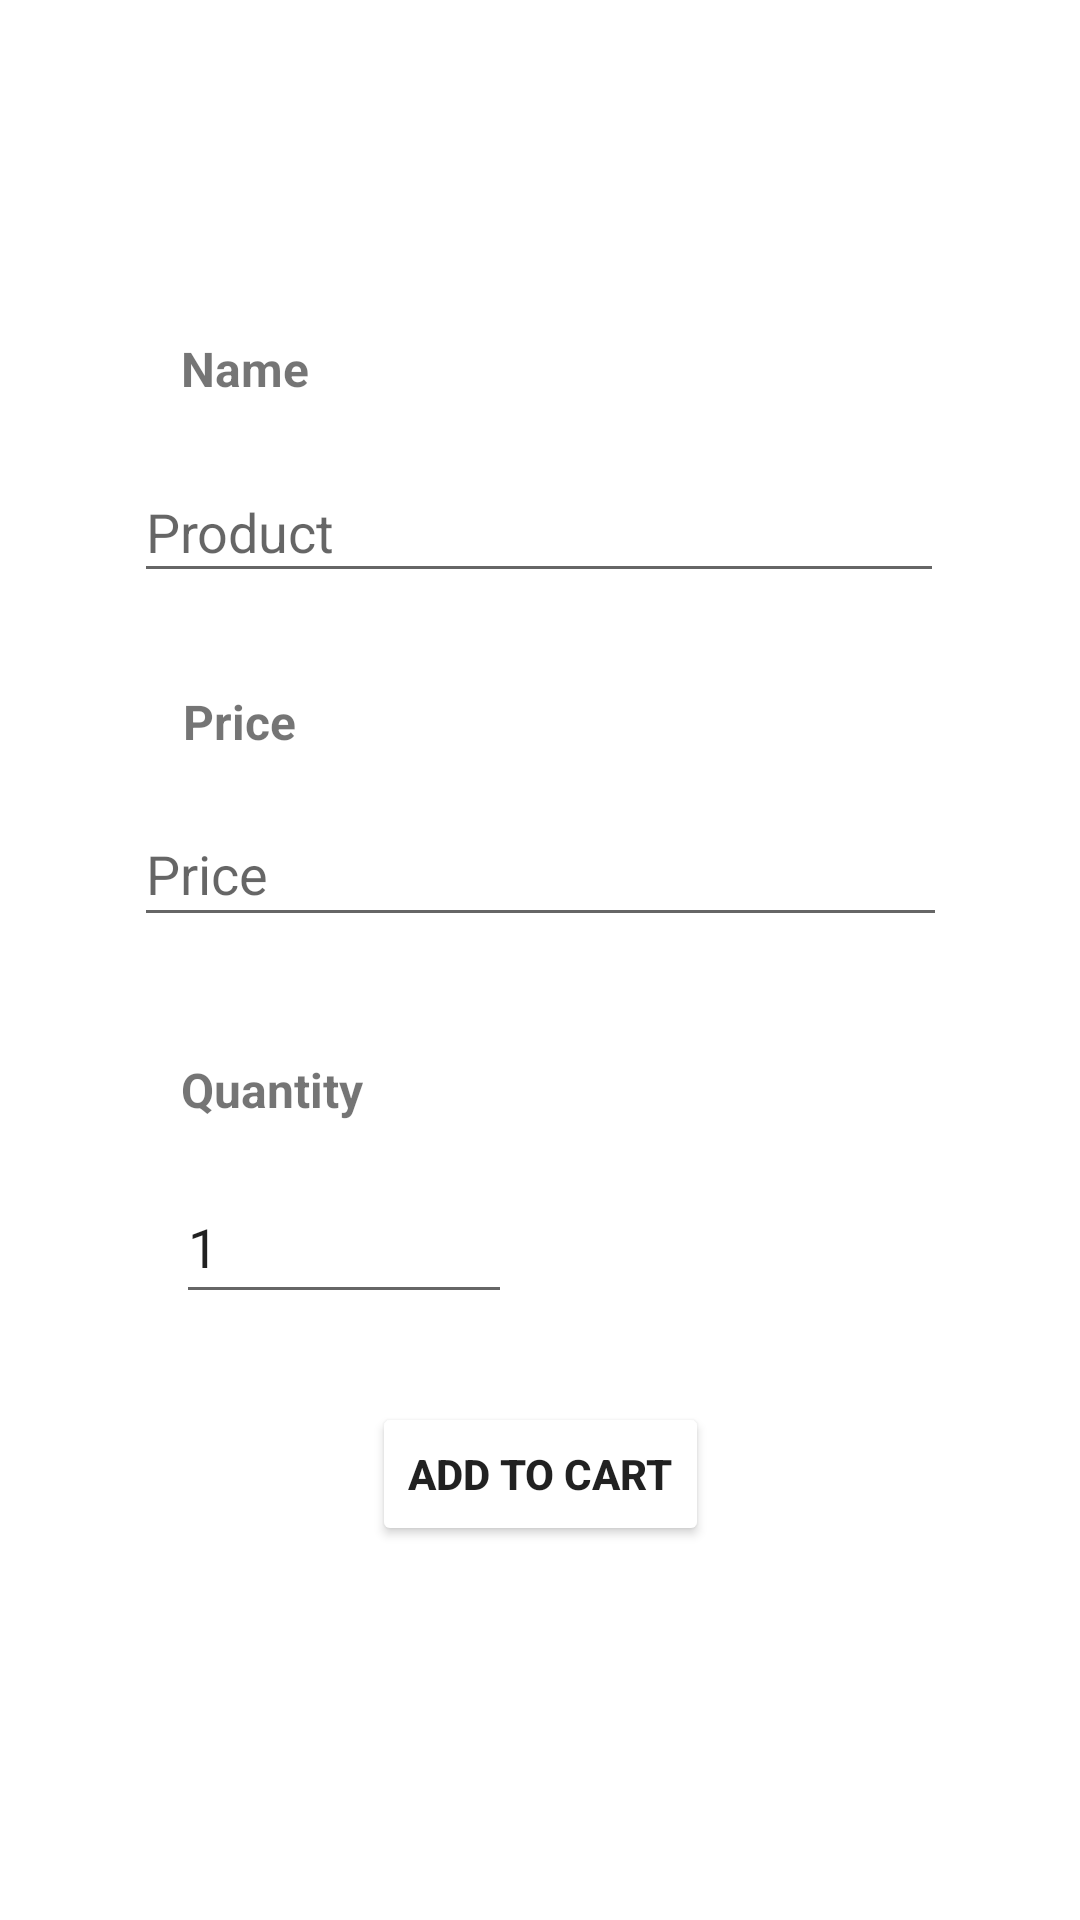

Write the Android layout XML for this screen, with the resource values it uses.
<!-- AndroidManifest.xml: application theme Theme.AppCupom -->
<!-- res/layout/activity_formulario.xml -->
<?xml version="1.0" encoding="utf-8"?>
<androidx.constraintlayout.widget.ConstraintLayout xmlns:android="http://schemas.android.com/apk/res/android"
    xmlns:app="http://schemas.android.com/apk/res-auto"
    xmlns:tools="http://schemas.android.com/tools"
    android:layout_width="match_parent"
    android:layout_height="match_parent"
    tools:context=".FormularioActivity">

    <EditText
        android:id="@+id/etNomeProduto"
        android:layout_width="270dp"
        android:layout_height="44dp"
        android:layout_marginTop="20dp"
        android:clickable="false"
        android:ems="10"
        android:enabled="true"
        android:hint="@string/hintEtCodigoCupom"
        android:inputType="textPersonName"
        app:layout_constraintEnd_toEndOf="parent"
        app:layout_constraintHorizontal_bias="0.496"
        app:layout_constraintStart_toStartOf="parent"
        app:layout_constraintTop_toBottomOf="@+id/labelProductName" />

    <TextView
        android:id="@+id/textView2"
        android:layout_width="wrap_content"
        android:layout_height="wrap_content"
        android:layout_marginTop="32dp"
        android:text="@string/txtLabelPrice"
        android:textSize="16sp"
        android:textStyle="bold"
        app:layout_constraintEnd_toEndOf="parent"
        app:layout_constraintHorizontal_bias="0.189"
        app:layout_constraintStart_toStartOf="parent"
        app:layout_constraintTop_toBottomOf="@+id/etNomeProduto" />

    <TextView
        android:id="@+id/textView3"
        android:layout_width="wrap_content"
        android:layout_height="wrap_content"
        android:layout_marginTop="40dp"
        android:text="@string/txtLabelQuantity"
        android:textSize="16sp"
        android:textStyle="bold"
        app:layout_constraintEnd_toEndOf="parent"
        app:layout_constraintHorizontal_bias="0.202"
        app:layout_constraintStart_toStartOf="parent"
        app:layout_constraintTop_toBottomOf="@+id/nbPreco" />

    <EditText
        android:id="@+id/nbOrderedQuantity"
        android:layout_width="112dp"
        android:layout_height="48dp"
        android:layout_marginTop="16dp"
        android:ems="10"
        android:inputType="number"
        android:text="1"
        app:layout_constraintEnd_toEndOf="parent"
        app:layout_constraintHorizontal_bias="0.237"
        app:layout_constraintStart_toStartOf="parent"
        app:layout_constraintTop_toBottomOf="@+id/textView3" />

    <Button
        android:id="@+id/btnAddToCart"
        android:layout_width="wrap_content"
        android:layout_height="wrap_content"
        android:text="@string/txtMenuButtonAddToCart"
        android:textStyle="bold"
        android:backgroundTint="@color/buttons"
        app:layout_constraintBottom_toBottomOf="parent"
        app:layout_constraintEnd_toEndOf="parent"
        app:layout_constraintStart_toStartOf="parent"
        app:layout_constraintTop_toBottomOf="@+id/nbOrderedQuantity"
        app:layout_constraintVertical_bias="0.191" />

    <TextView
        android:id="@+id/labelProductName"
        android:layout_width="wrap_content"
        android:layout_height="wrap_content"
        android:layout_marginTop="112dp"
        android:text="@string/txtLabelProduct"
        android:textSize="16sp"
        android:textStyle="bold"
        app:layout_constraintEnd_toEndOf="parent"
        app:layout_constraintHorizontal_bias="0.19"
        app:layout_constraintStart_toStartOf="parent"
        app:layout_constraintTop_toTopOf="parent" />

    <EditText
        android:id="@+id/nbPreco"
        android:layout_width="271dp"
        android:layout_height="45dp"
        android:layout_marginTop="16dp"
        android:clickable="false"
        android:ems="10"
        android:enabled="true"
        android:hint="@string/hintDtDataValidade"
        android:inputType="date"
        app:layout_constraintEnd_toEndOf="parent"
        app:layout_constraintStart_toStartOf="parent"
        app:layout_constraintTop_toBottomOf="@+id/textView2" />

</androidx.constraintlayout.widget.ConstraintLayout>
<!-- resources referenced by this layout -->
<resources>
  <color name="buttons">#F8D210</color>
  <string name="hintDtDataValidade">Price</string>
  <string name="hintEtCodigoCupom">Product</string>
  <string name="txtLabelPrice">Price</string>
  <string name="txtLabelProduct">Name</string>
  <string name="txtLabelQuantity">Quantity</string>
  <string name="txtMenuButtonAddToCart">Add to Cart</string>
  <style name="Theme.AppCupom" parent="Theme.MaterialComponents.DayNight.DarkActionBar">
          
          <item name="colorPrimary">@color/purple_500</item>
          <item name="colorPrimaryVariant">@color/purple_700</item>
          <item name="colorOnPrimary">@color/white</item>
          
          <item name="colorSecondary">@color/teal_200</item>
          <item name="colorSecondaryVariant">@color/teal_700</item>
          <item name="colorOnSecondary">@color/black</item>
          
          <item name="android:statusBarColor" tools:targetApi="l">?attr/colorPrimaryVariant</item>
          
      </style>
  <color name="purple_500">#FF6200EE</color>
  <color name="purple_700">#FF3700B3</color>
  <color name="white">#FFFFFFFF</color>
  <color name="teal_200">#FF03DAC5</color>
  <color name="teal_700">#FF018786</color>
  <color name="black">#FF000000</color>
</resources>
